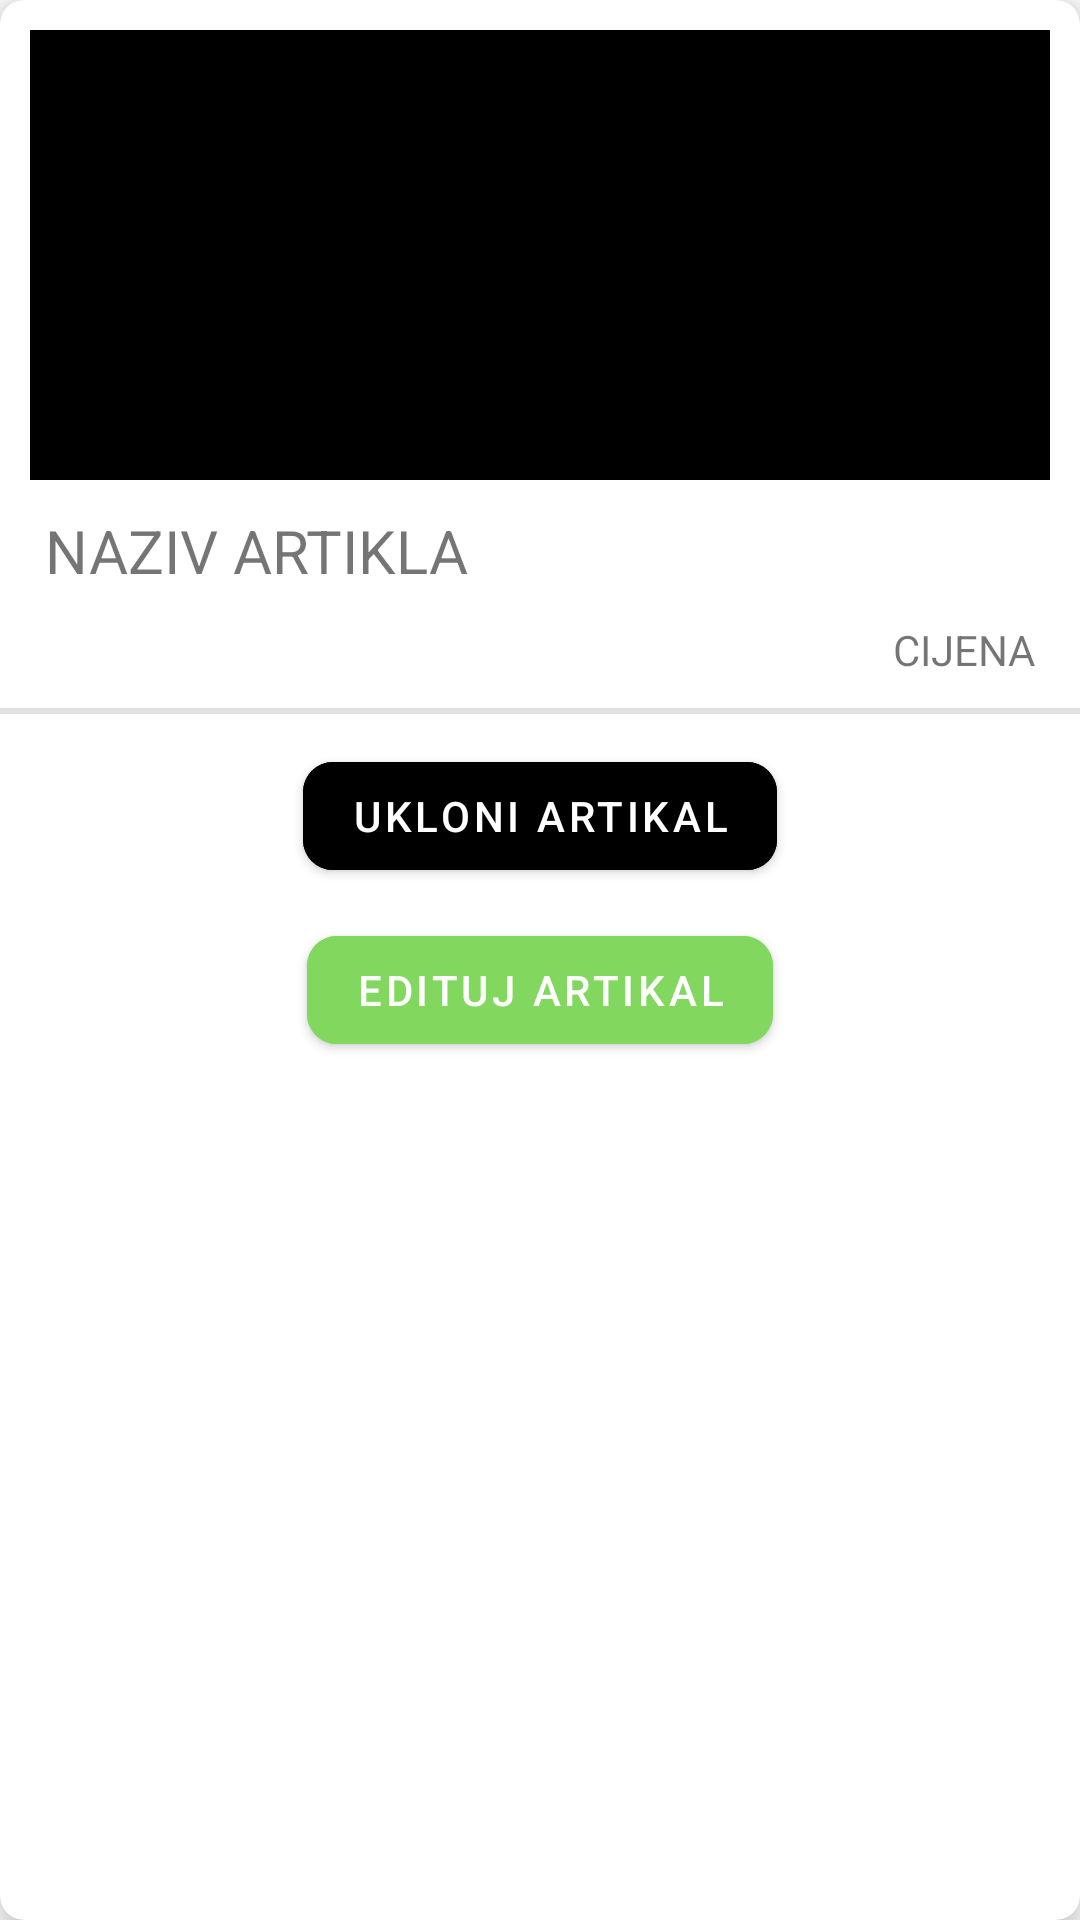

Here is an Android app screen rendered from its layout file. Give the layout XML and the strings, colors and styles it references.
<!-- AndroidManifest.xml: application theme Theme.BinaryHakaton -->
<!-- res/layout/card_item_rv_moji_artikli.xml -->
<?xml version="1.0" encoding="utf-8"?>
<androidx.cardview.widget.CardView xmlns:android="http://schemas.android.com/apk/res/android"
    android:layout_width="match_parent"
    android:layout_height="wrap_content"
    xmlns:app="http://schemas.android.com/apk/res-auto"
    app:cardElevation="8dp"
    app:cardCornerRadius="8dp"
    android:layout_margin="20dp">

    <LinearLayout
        android:id="@+id/linear_layout_card_v_restorana"
        android:layout_width="match_parent"
        android:layout_height="wrap_content"
        android:gravity="center"
        android:orientation="vertical">

        <ImageView
            android:id="@+id/oglas_slika"
            android:layout_width="match_parent"
            android:layout_height="150dp"
            android:layout_marginTop="10dp"
            android:layout_marginStart="10dp"
            android:background="@color/black"
            android:layout_marginEnd="10dp"/>

        <TextView
            android:id="@+id/naziv_oglasa"
            android:layout_width="match_parent"
            android:layout_height="wrap_content"
            android:textAlignment="textStart"
            android:layout_marginTop="10dp"
            android:layout_marginStart="10dp"
            android:textSize="20sp"
            android:text="NAZIV ARTIKLA"/>

        <TextView
            android:id="@+id/cijena_oglasa"
            android:layout_width="match_parent"
            android:layout_height="wrap_content"
            android:textAlignment="textEnd"
            android:layout_marginTop="10dp"
            android:text="CIJENA"
            android:layout_marginBottom="10dp"
            android:layout_marginEnd="10dp"/>

        <LinearLayout
            android:id="@+id/btn_holder"
            android:layout_width="match_parent"
            android:layout_height="wrap_content"
            android:orientation="vertical"
            android:gravity="center"
            android:visibility="visible">

            <com.google.android.material.divider.MaterialDivider
                android:layout_width="match_parent"
                android:layout_height="2dp"
                />

            <com.google.android.material.button.MaterialButton
                android:id="@+id/ukloni_artikal_button"
                android:layout_width="wrap_content"
                android:layout_height="wrap_content"
                android:layout_marginTop="10dp"
                app:cornerRadius="10dp"
                android:backgroundTint="@color/black"
                android:text="UKLONI ARTIKAL"/>

            <com.google.android.material.button.MaterialButton
                android:id="@+id/edituj_artikal_button"
                android:layout_width="wrap_content"
                android:layout_height="wrap_content"
                android:layout_marginTop="10dp"
                android:layout_marginBottom="10dp"
                app:cornerRadius="10dp"
                android:backgroundTint="#82D85E"
                android:text="EDITUJ ARTIKAL"/>
        </LinearLayout>

    </LinearLayout>

</androidx.cardview.widget.CardView>
<!-- resources referenced by this layout -->
<resources>
  <color name="black">#FF000000</color>
  <style name="Theme.BinaryHakaton" parent="Theme.MaterialComponents.Light.NoActionBar">
          
          <item name="colorPrimary">@color/purple_500</item>
          <item name="colorPrimaryVariant">@color/black</item>
          <item name="colorOnPrimary">@color/white</item>
          
          <item name="colorSecondary">@color/teal_200</item>
          <item name="colorSecondaryVariant">@color/teal_700</item>
          <item name="colorOnSecondary">@color/black</item>
          
          <item name="android:statusBarColor">?attr/colorPrimaryVariant</item>
          
      </style>
  <color name="purple_500">#FF6200EE</color>
  <color name="white">#FFFFFFFF</color>
  <color name="teal_200">#FF03DAC5</color>
  <color name="teal_700">#FF018786</color>
</resources>
